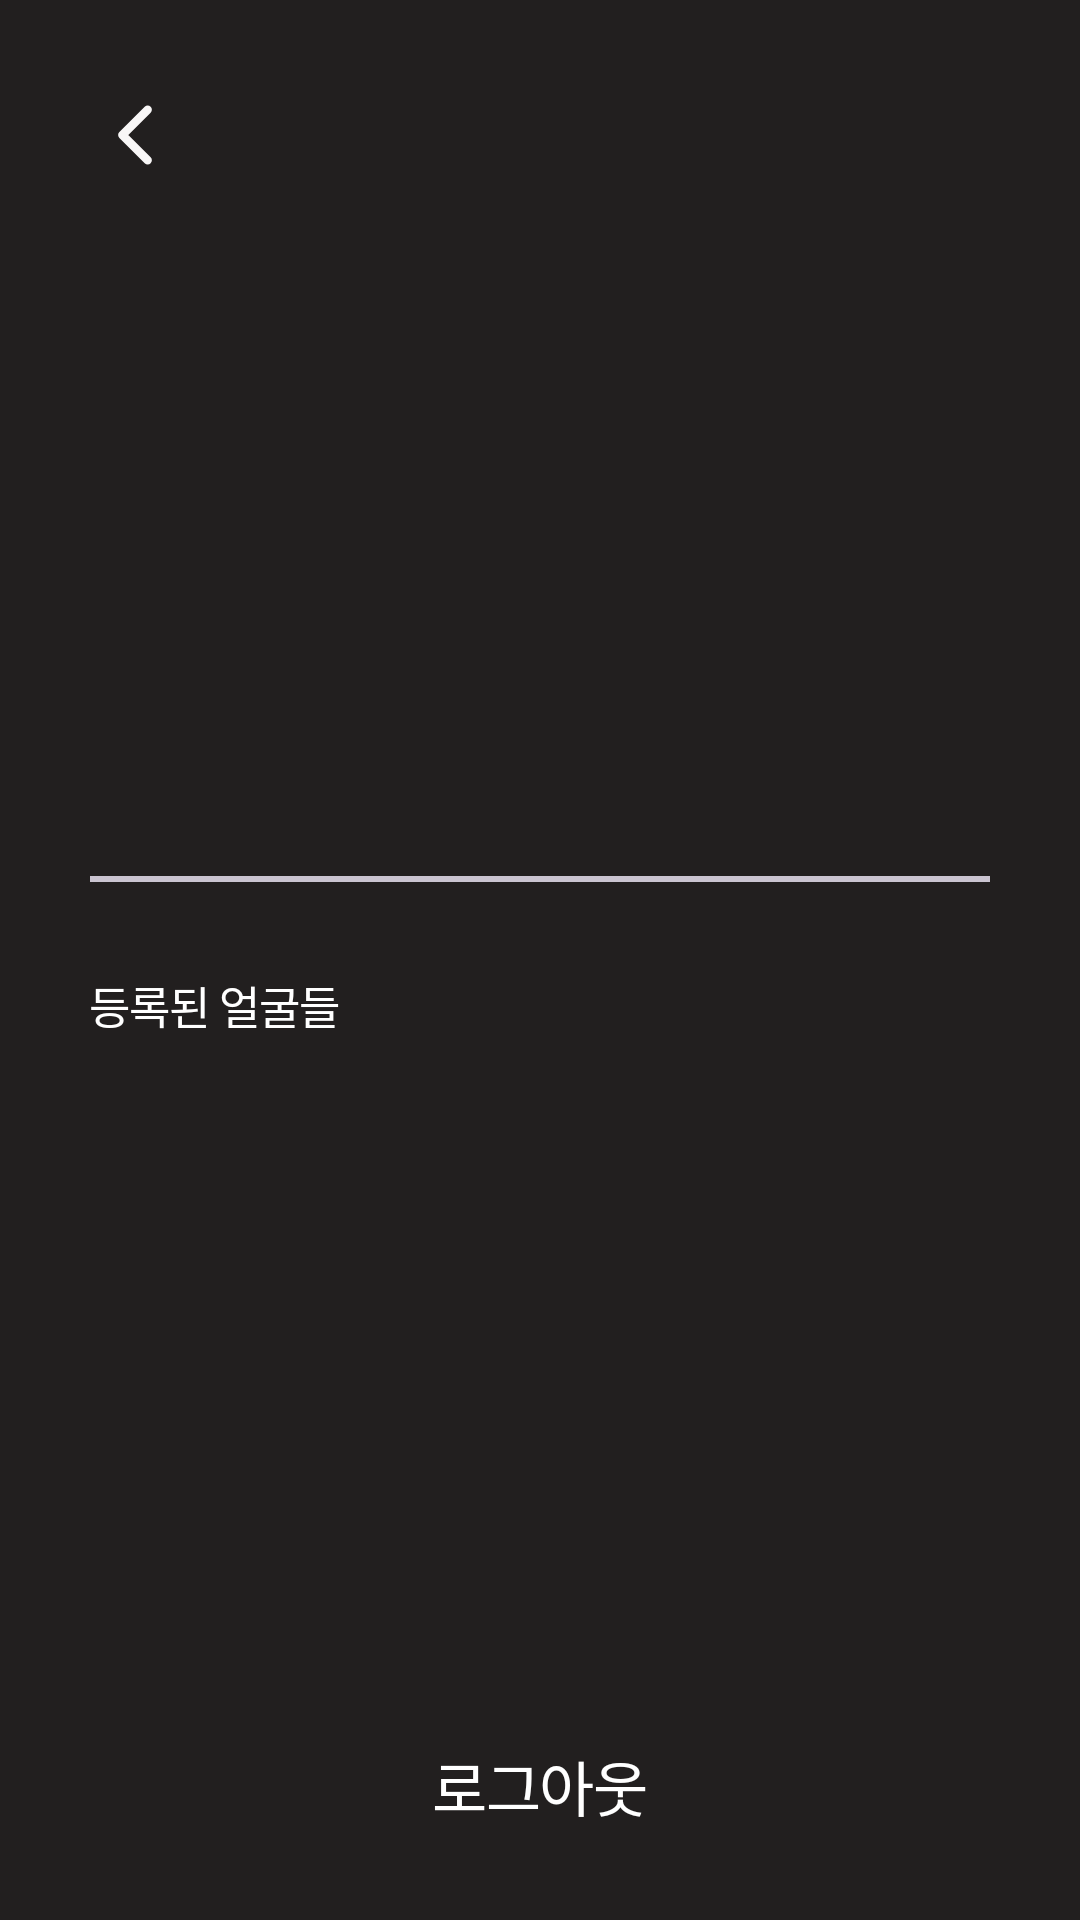

The Android layout XML behind this screen, and the referenced resources:
<!-- AndroidManifest.xml: application theme Theme.VitLogAndroid -->
<!-- res/layout/fragment_mypage.xml -->
<?xml version="1.0" encoding="utf-8"?>
<layout xmlns:android="http://schemas.android.com/apk/res/android"
    xmlns:app="http://schemas.android.com/apk/res-auto">

    <data>
        <variable
            name="data"
            type="com.graduation.vitlog_android.model.entity.User" />

    </data>

    <androidx.constraintlayout.widget.ConstraintLayout
        android:layout_width="match_parent"
        android:layout_height="match_parent"
        android:background="@color/main_black">

        <ImageView
            android:id="@+id/iv_mypage_back"
            android:layout_width="wrap_content"
            android:layout_height="wrap_content"
            android:src="@drawable/ic_mypage_back"
            android:layout_marginStart="30dp"
            android:layout_marginTop="30dp"
            app:layout_constraintStart_toStartOf="parent"
            app:layout_constraintTop_toTopOf="parent" />

        <ImageView
            android:id="@+id/iv_mypage_profile"
            android:layout_width="100dp"
            android:layout_height="100dp"
            setImageUrl="@{data.getFirstPicPath()}"
            app:layout_constraintTop_toTopOf="parent"
            app:layout_constraintStart_toStartOf="parent"
            app:layout_constraintEnd_toEndOf="parent"
            android:layout_marginTop="130dp" />

        <TextView
            android:id="@+id/tv_mypage_nickname"
            android:layout_width="wrap_content"
            android:layout_height="wrap_content"
            android:text="@{data.uid}"
            android:textColor="@color/white"
            android:textAppearance="@style/TextAppearance.VitLog.Headline_b_20"
            android:layout_marginTop="15dp"
            app:layout_constraintTop_toBottomOf="@id/iv_mypage_profile"
            app:layout_constraintStart_toStartOf="parent"
            app:layout_constraintEnd_toEndOf="parent" />

        <com.google.android.material.divider.MaterialDivider
            android:id="@+id/md_mypage_1"
            android:layout_width="match_parent"
            android:layout_height="wrap_content"
            android:backgroundTint="@color/white"
            android:layout_marginTop="20dp"
            app:dividerThickness="2dp"
            android:layout_marginHorizontal="30dp"
            app:layout_constraintTop_toBottomOf="@id/tv_mypage_nickname" />

        <TextView
            android:id="@+id/tv_mypage_registered"
            android:layout_width="wrap_content"
            android:layout_height="wrap_content"
            android:text="등록된 얼굴들"
            android:textColor="@color/white"
            android:textAppearance="@style/TextAppearance.VitLog.Headline_b_15"
            android:layout_marginTop="30dp"
            android:layout_marginStart="30dp"
            app:layout_constraintTop_toBottomOf="@id/md_mypage_1"
            app:layout_constraintStart_toStartOf="parent" />

        <androidx.recyclerview.widget.RecyclerView
            android:id="@+id/rv_mypage_faces"
            android:layout_width="match_parent"
            android:layout_height="0dp"
            android:layout_marginVertical="20dp"
            android:layout_marginHorizontal="30dp"
            app:layout_constraintTop_toBottomOf="@id/tv_mypage_registered"
            app:layout_constraintBottom_toTopOf="@id/tv_mypage_signout"
            app:layout_constraintEnd_toEndOf="parent"
            app:layout_constraintStart_toStartOf="parent"
            app:layoutManager="androidx.recyclerview.widget.GridLayoutManager"
            app:spanCount="3" />


        <TextView
            android:id="@+id/tv_mypage_signout"
            android:layout_width="wrap_content"
            android:layout_height="wrap_content"
            android:text="로그아웃"
            android:textColor="@color/white"
            android:textAppearance="@style/TextAppearance.VitLog.Content_m_20"
            android:layout_marginBottom="30dp"
            app:layout_constraintStart_toStartOf="parent"
            app:layout_constraintEnd_toEndOf="parent"
            app:layout_constraintBottom_toBottomOf="parent" />

    </androidx.constraintlayout.widget.ConstraintLayout>
</layout>
<!-- resources referenced by this layout -->
<resources>
  <color name="main_black">#221F1F</color>
  <color name="white">#FFFFFFFF</color>
  <!-- drawable ic_mypage_back (drawable) -->
  <vector xmlns:android="http://schemas.android.com/apk/res/android"
      android:width="30dp"
      android:height="30dp"
      android:viewportWidth="30"
      android:viewportHeight="30">
    <path
        android:pathData="M19.219,6.563L10.781,15L19.219,23.438"
        android:strokeLineJoin="round"
        android:strokeWidth="2.8125"
        android:fillColor="#00000000"
        android:strokeColor="#F8F6F6"
        android:strokeLineCap="round"/>
  </vector>
  <style name="TextAppearance.VitLog.Content_m_20">
          <item name="android:fontFamily">@font/vitlog_pretendard_medium</item>
          <item name="android:textSize">20dp</item>
      </style>
  <style name="TextAppearance.VitLog.Headline_b_15">
          <item name="android:fontFamily">@font/vitlog_pretendard_bold</item>
          <item name="android:textSize">15dp</item>
      </style>
  <style name="TextAppearance.VitLog.Headline_b_20">
          <item name="android:fontFamily">@font/vitlog_pretendard_bold</item>
          <item name="android:textSize">20dp</item>
      </style>
  <style name="Theme.VitLogAndroid" parent="Base.Theme.VitLogAndroid" />
  <style name="Base.Theme.VitLogAndroid" parent="Theme.Material3.DayNight.NoActionBar">
          <item name="android:windowFullscreen">true</item>
          <item name="windowNoTitle">true</item>
      </style>
</resources>
